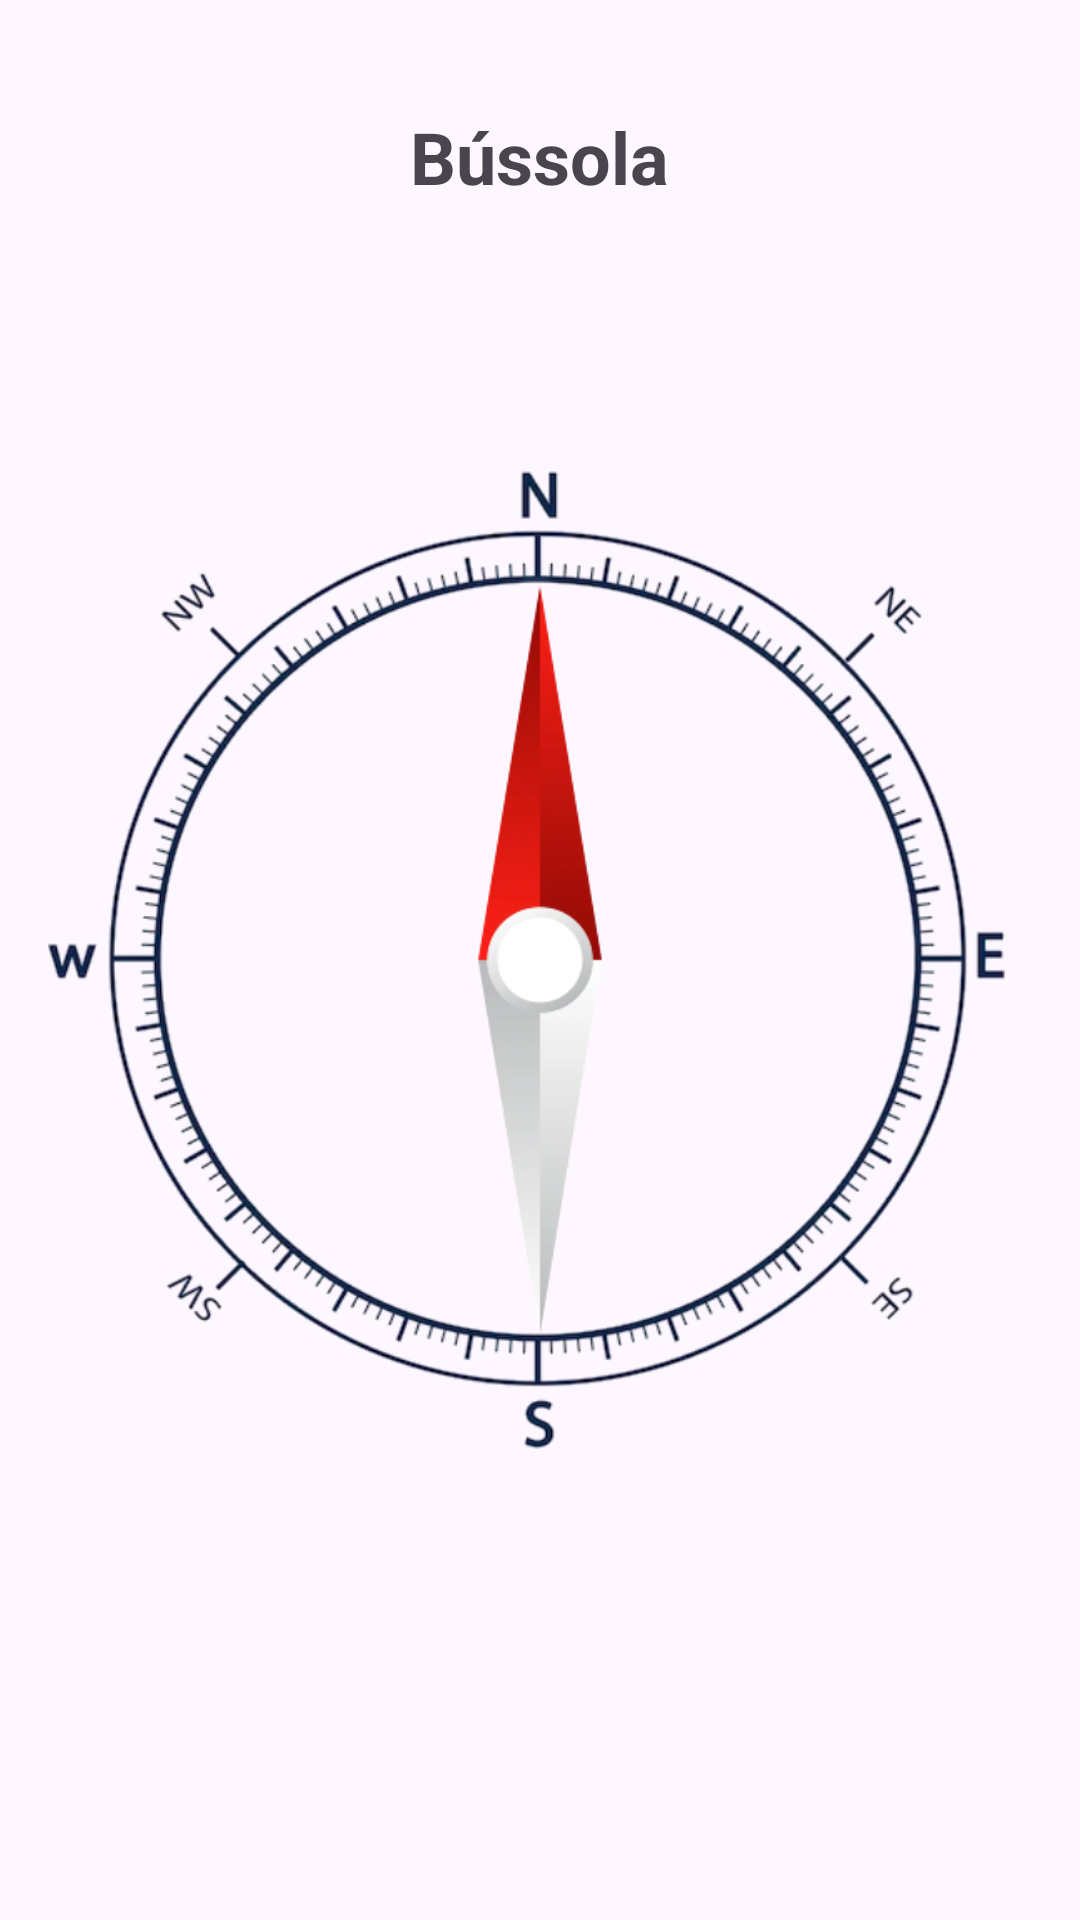

Layout XML and referenced resources for this Android screen:
<!-- AndroidManifest.xml: application theme Theme.Helveticus -->
<!-- res/layout/activity_compass.xml -->
<?xml version="1.0" encoding="utf-8"?>
<RelativeLayout xmlns:android="http://schemas.android.com/apk/res/android"
    android:layout_width="match_parent"
    android:layout_height="match_parent"
    android:padding="16dp">

    <TextView
        android:id="@+id/txtTitle"
        android:layout_width="wrap_content"
        android:layout_height="wrap_content"
        android:text="Bússola"
        android:textSize="24sp"
        android:textStyle="bold"
        android:layout_centerHorizontal="true"
        android:layout_marginTop="20dp"/>

    <FrameLayout
        android:id="@+id/compassContainer"
        android:layout_width="400dp"
        android:layout_height="400dp"
        android:layout_centerInParent="true"
        android:scaleType="fitCenter"
        >

        <ImageView
            android:id="@+id/compassBackground"
            android:layout_width="match_parent"
            android:layout_height="match_parent"
            android:src="@drawable/compass_background"
            android:scaleType="fitCenter"
            android:layout_marginRight="9dp" />

        <ImageView
            android:id="@+id/compassImage"
            android:layout_width="match_parent"
            android:layout_height="match_parent"
            android:scaleType="fitCenter"
            android:src="@drawable/compass_needle"
            android:layout_margin="75dp" />
    </FrameLayout>

</RelativeLayout>
<!-- resources referenced by this layout -->
<resources>
  <!-- drawable compass_background: png bitmap (drawable, 199312 bytes) -->
  <!-- drawable compass_needle: png bitmap (drawable, 16632 bytes) -->
  <style name="Theme.Helveticus" parent="Base.Theme.Helveticus" />
  <style name="Base.Theme.Helveticus" parent="Theme.Material3.DayNight.NoActionBar">
          
          
      </style>
</resources>
